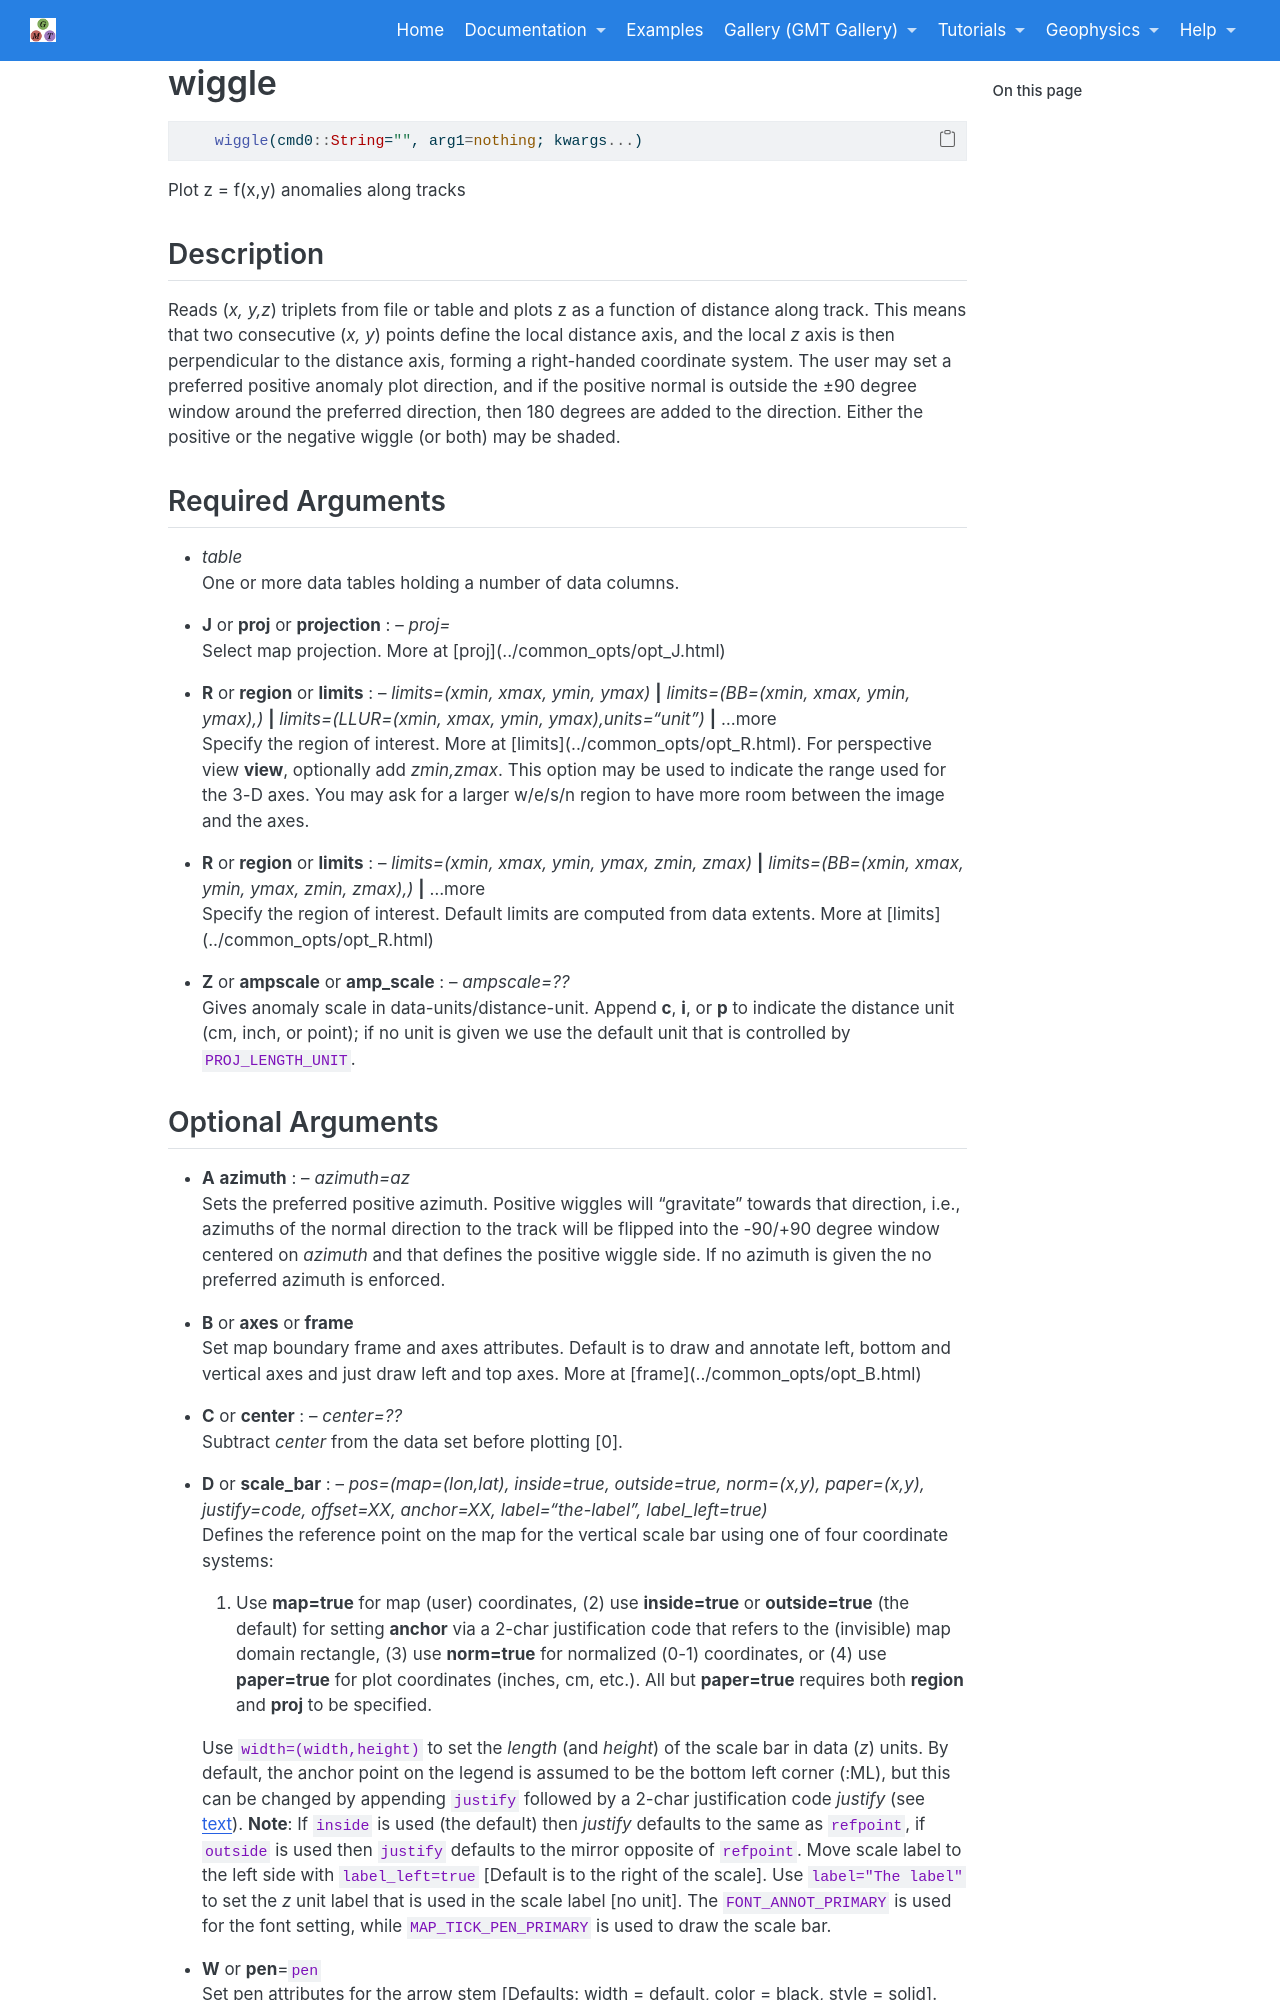

repository: joa-quim/GMTjl_doc · page: documentation/modules/wiggle.html · generator: jekyll

# wiggle

```julia
	wiggle(cmd0::String="", arg1=nothing; kwargs...)
```

Plot z = f(x,y) anomalies along tracks

Description
-----------

Reads (*x, y,z*) triplets from file or table and plots z as a function of distance along track. This means
that two consecutive (*x, y*) points define the local distance axis,
and the local *z* axis is then perpendicular to the distance axis,
forming a right-handed coordinate system. The
user may set a preferred positive anomaly plot direction, and if the
positive normal is outside the ±90 degree window around the
preferred direction, then 180 degrees are added to the direction. Either
the positive or the negative wiggle (or both) may be shaded.

Required Arguments
------------------

- *table*\
    One or more data tables holding a number of data columns.

\textinput{common_opts/opt_J}

\textinput{common_opts/opt_R}

\textinput{common_opts/opt_R_3D}

- **Z** or **ampscale** or **amp_scale** : -- *ampscale=??*\
    Gives anomaly scale in data-units/distance-unit. Append **c**, **i**, or **p** to indicate
    the distance unit (cm, inch, or point); if no unit is given we use the default unit that
    is controlled by `PROJ_LENGTH_UNIT`.
